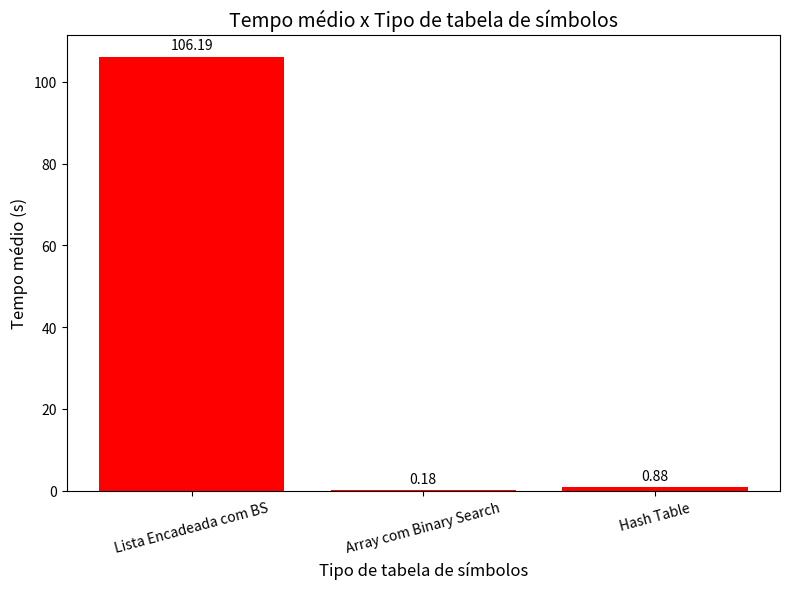

The script that saved this image:
import matplotlib.pyplot as plt 
import numpy as np

# Dados
tipo_de_ts = ['Lista Encadeada com BS', "Array com Binary Search", "Hash Table"]
tempoTs = [106.19, 0.18, 0.88]

# Criação do gráfico
plt.figure(figsize=(8, 6))
bars = plt.bar(tipo_de_ts, tempoTs, color="red")

# Rótulos do gráfico
plt.ylabel("Tempo médio (s)", fontsize=12)
plt.xlabel('Tipo de tabela de símbolos', fontsize=12)
plt.title('Tempo médio x Tipo de tabela de símbolos', fontsize=14)
plt.xticks(rotation=15, fontsize=10)
plt.yticks(fontsize=10)

# Adicionar valores acima das barras
for bar in bars:
    plt.text(bar.get_x() + bar.get_width() / 2, bar.get_height() + 1,
             f"{bar.get_height():.2f}",
             ha='center', va='bottom', fontsize=10)

# Mostrar o gráfico
plt.tight_layout()
plt.show()
